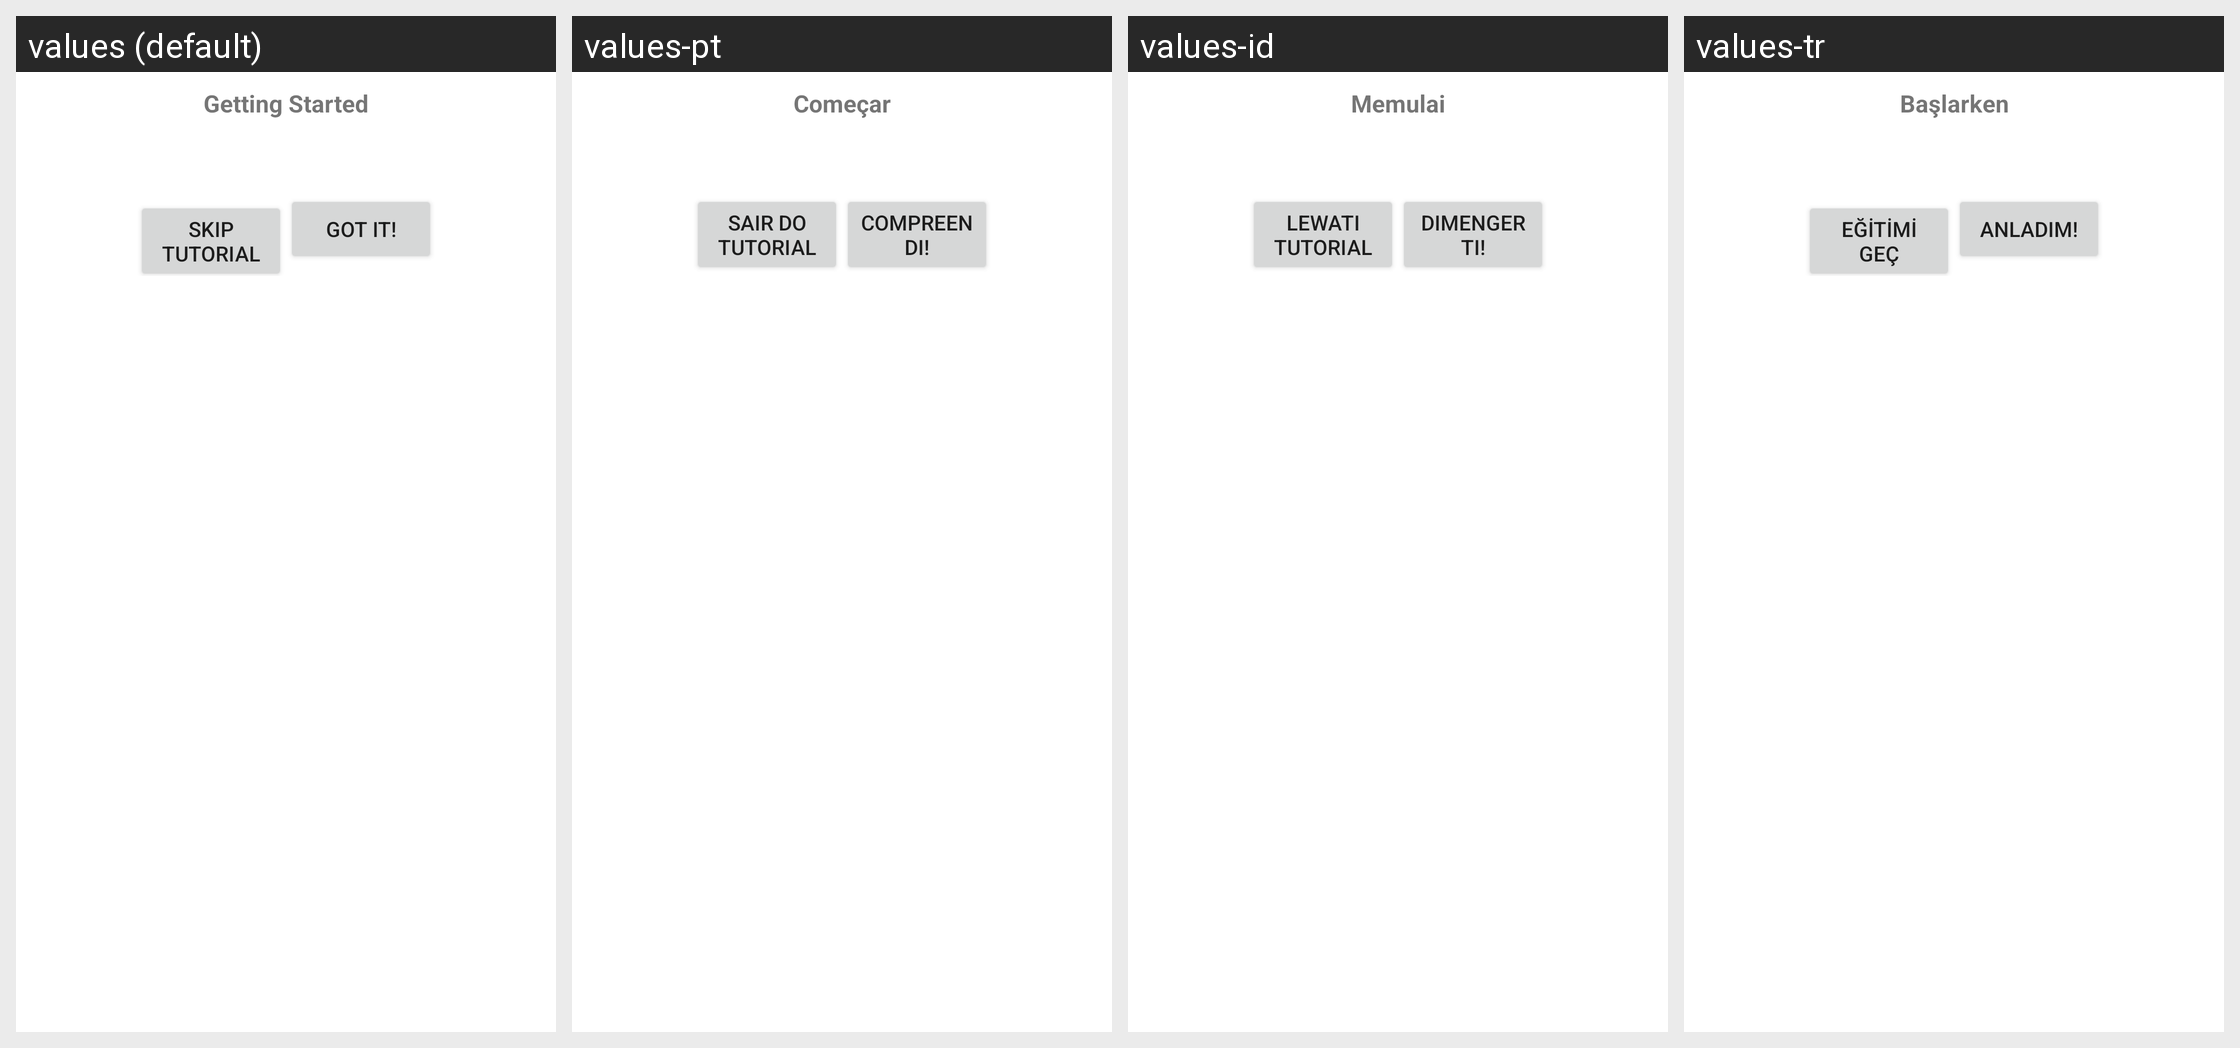

The Android screen above is rendered under several locales of the same app. Produce the string resources it draws, with the default and per-locale values.
Android screen res/layout/fragment_tutorial.xml rendered under 4 locales, left to right: values (default), values-pt, values-id, values-tr. Device: Nexus 5 (rendered at 1080×1920; each locale shown at half size, 540×960, under a caption strip naming it); theme Theme.MaterialComponents.DayNight.NoActionBar.
Other locales in the repository, not shown: values-be, values-ca, values-de, values-de-rCH, values-el, values-eo, values-es, values-fr, values-hu, values-in, values-it, values-nl, values-pl, values-ro, values-ru, values-sk, values-uk.
Strings drawn on this screen, with the default value and each locale's value (text and hints the layout hard-codes, and strings that could not be matched under every locale, appear in the picture but are not listed):

tutorial
  values: Getting Started
  values-pt: Começar
  values-id: Memulai
  values-tr: Başlarken

skip_tutorial
  values: Skip Tutorial
  values-pt: Sair do tutorial
  values-id: Lewati Tutorial
  values-tr: Eğitimi geç

got_it
  values: Got It!
  values-pt: Compreendi!
  values-id: Dimengerti!
  values-tr: Anladım!
